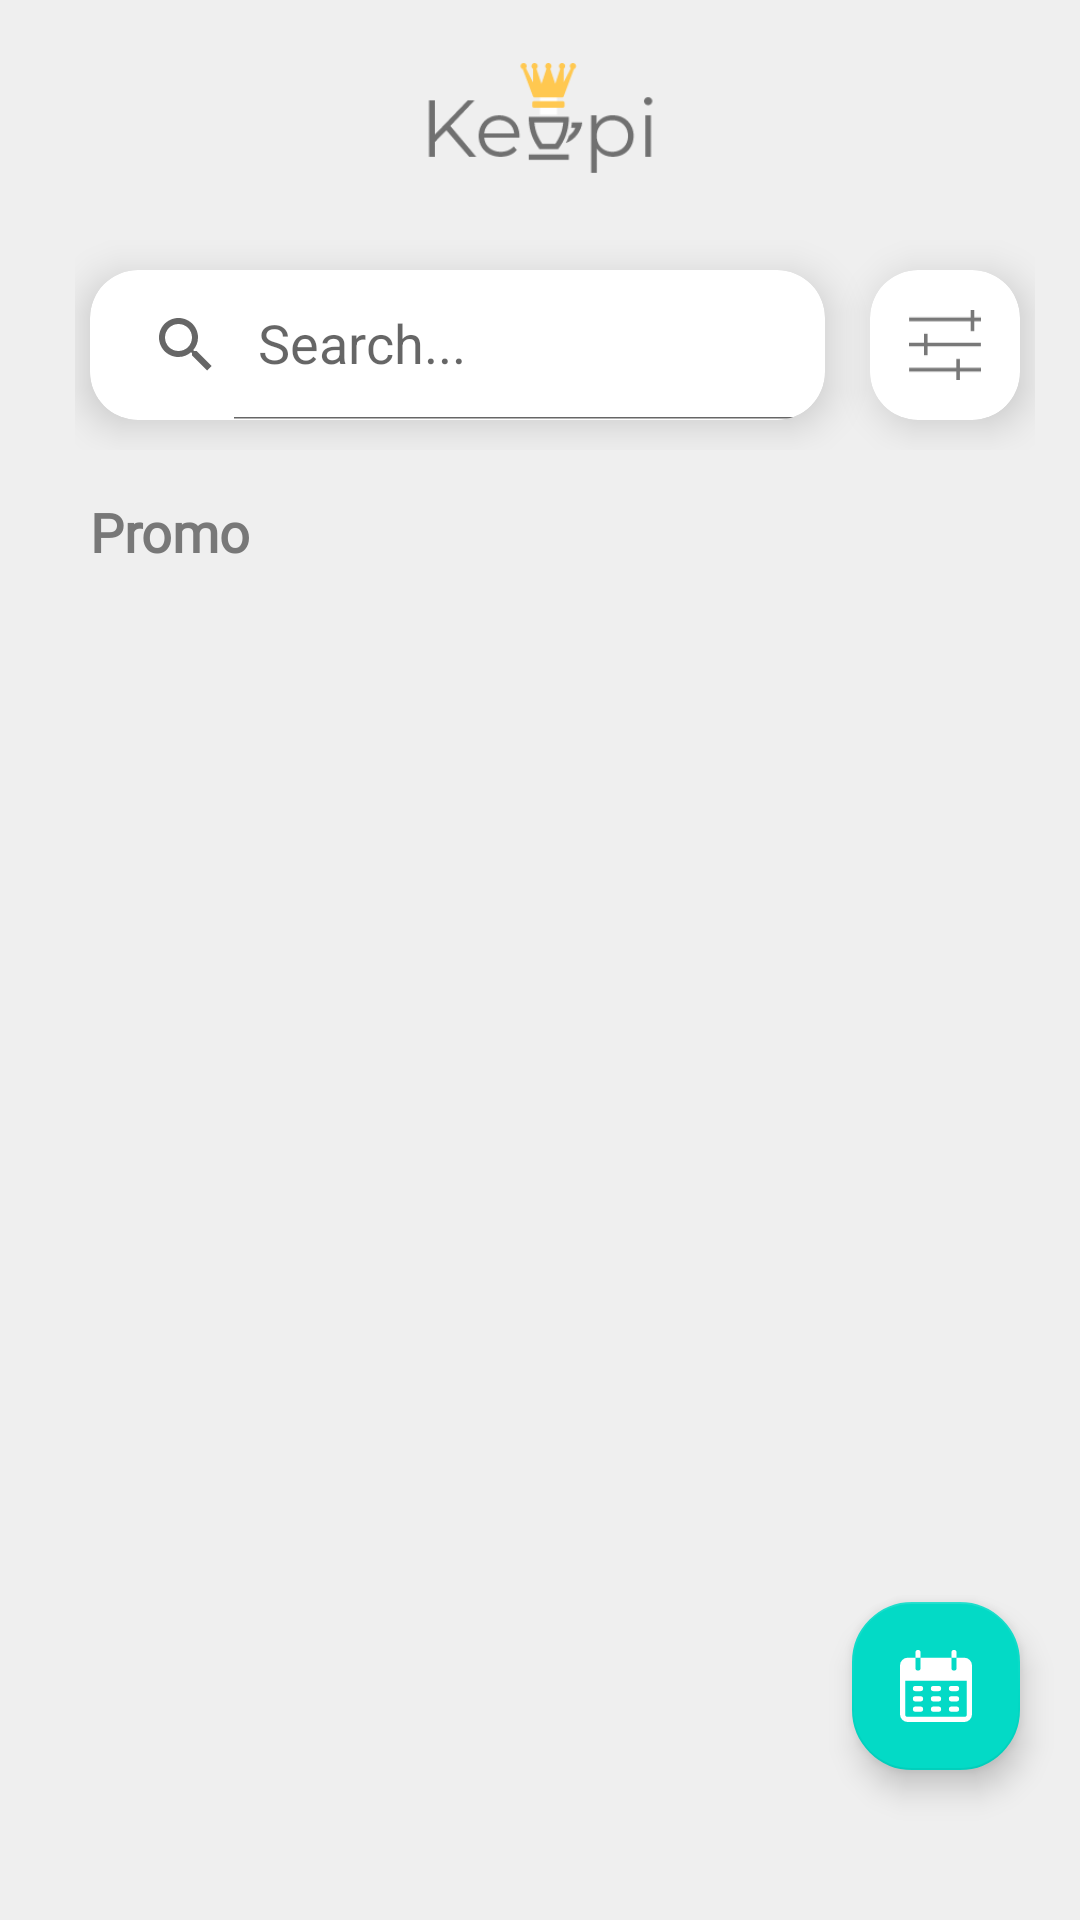

Here is an Android app screen rendered from its layout file. Give the layout XML and the strings, colors and styles it references.
<!-- AndroidManifest.xml: application theme SplashScreenTheme -->
<!-- res/layout/fragment_cafebars.xml -->
<?xml version="1.0" encoding="utf-8"?>
<androidx.coordinatorlayout.widget.CoordinatorLayout xmlns:android="http://schemas.android.com/apk/res/android"
    xmlns:app="http://schemas.android.com/apk/res-auto"
    xmlns:tools="http://schemas.android.com/tools"
    android:layout_width="match_parent"
    android:layout_height="match_parent"
    android:background="@color/gray_background"
    tools:context=".ui.caffebars.CafeBarsFragment">

    <com.google.android.material.appbar.AppBarLayout
        android:id="@+id/appbar"
        android:layout_width="match_parent"
        android:layout_height="wrap_content"
        android:background="#efefef"
        android:fitsSystemWindows="true"
        app:elevation="0dp">

        <androidx.appcompat.widget.Toolbar
            android:layout_width="match_parent"
            android:layout_height="match_parent"
            android:contentInsetStart="0dp"
            android:contentInsetLeft="0dp"
            android:contentInsetEnd="0dp"
            android:contentInsetRight="0dp"
            android:fitsSystemWindows="true"
            app:contentInsetEnd="0dp"
            app:contentInsetLeft="0dp"
            app:contentInsetRight="0dp"
            app:contentInsetStart="0dp"
            app:layout_scrollFlags="scroll">

            <LinearLayout
                android:layout_width="match_parent"
                android:layout_height="match_parent"
                android:fitsSystemWindows="true"
                android:orientation="vertical">

                <androidx.appcompat.widget.Toolbar
                    android:layout_width="match_parent"
                    android:layout_height="wrap_content"
                    android:contentInsetStart="0dp"
                    android:contentInsetLeft="0dp"
                    android:contentInsetEnd="0dp"
                    android:contentInsetRight="0dp"
                    android:fitsSystemWindows="true"
                    app:contentInsetEnd="0dp"
                    app:contentInsetLeft="0dp"
                    app:contentInsetRight="0dp"
                    app:contentInsetStart="0dp">

                    <LinearLayout
                        android:layout_width="match_parent"
                        android:layout_height="match_parent"
                        android:orientation="vertical">

                        <ImageView
                            android:id="@+id/img_view_logo"
                            android:layout_width="80dp"
                            android:layout_height="50dp"
                            android:layout_gravity="center_horizontal"
                            android:layout_marginTop="15dp"
                            android:scaleType="centerInside"
                            android:src="@drawable/logo" />

                        <androidx.constraintlayout.widget.ConstraintLayout
                            android:layout_width="match_parent"
                            android:layout_height="wrap_content"
                            android:layout_marginStart="25dp"
                            android:layout_marginTop="15dp"
                            android:layout_marginEnd="15dp">

                            <com.google.android.material.card.MaterialCardView
                                android:id="@+id/card_view_search"
                                android:layout_width="match_parent"
                                android:layout_height="50dp"
                                android:layout_marginStart="5dp"
                                android:layout_marginTop="10dp"
                                android:layout_marginEnd="70dp"
                                android:layout_marginBottom="10dp"
                                app:cardCornerRadius="16dp"
                                app:cardElevation="8dp"
                                app:layout_constraintBottom_toBottomOf="parent"
                                app:layout_constraintTop_toTopOf="parent">

                                <androidx.appcompat.widget.SearchView
                                    android:id="@+id/search_view_caffe_bars"
                                    android:layout_width="match_parent"
                                    android:layout_height="match_parent"
                                    app:iconifiedByDefault="false"
                                    app:queryHint="Search..." />

                            </com.google.android.material.card.MaterialCardView>

                            <com.google.android.material.card.MaterialCardView
                                android:id="@+id/card_view_filter"
                                android:layout_width="50dp"
                                android:layout_height="50dp"
                                android:layout_marginEnd="5dp"
                                app:cardBackgroundColor="@color/white"
                                app:cardCornerRadius="16dp"
                                app:cardElevation="8dp"
                                app:layout_constraintBottom_toBottomOf="parent"
                                app:layout_constraintEnd_toEndOf="parent"
                                app:layout_constraintTop_toTopOf="parent">

                                <ImageView
                                    android:layout_width="match_parent"
                                    android:layout_height="match_parent"
                                    android:padding="13dp"
                                    android:src="@drawable/ic_filter" />

                            </com.google.android.material.card.MaterialCardView>
                        </androidx.constraintlayout.widget.ConstraintLayout>

                    </LinearLayout>

                </androidx.appcompat.widget.Toolbar>


                <TextView
                    android:id="@+id/textView"
                    android:layout_width="wrap_content"
                    android:layout_height="wrap_content"
                    android:layout_marginStart="30dp"
                    android:layout_marginTop="15dp"
                    android:fontFamily="@font/raleway_semibold"
                    android:text="Promo"
                    android:textColor="@color/gray_text"
                    android:textSize="18sp"
                    android:textStyle="bold"
                    android:visibility="visible" />


                <androidx.recyclerview.widget.RecyclerView
                    android:id="@+id/rec_view_promo_caffes"
                    android:layout_width="wrap_content"
                    android:layout_height="wrap_content"
                    android:layout_marginStart="10dp"
                    android:layout_marginTop="10dp"
                    app:layout_constraintStart_toStartOf="parent"
                    app:layout_constraintTop_toBottomOf="@id/textView" />

            </LinearLayout>

        </androidx.appcompat.widget.Toolbar>

    </com.google.android.material.appbar.AppBarLayout>

    <com.google.android.material.floatingactionbutton.FloatingActionButton
        android:id="@+id/btn_calendar"
        android:layout_width="wrap_content"
        android:layout_height="wrap_content"
        android:layout_gravity="bottom|end"
        android:layout_marginEnd="20dp"
        android:layout_marginBottom="50dp"
        android:contentDescription="Calendar"
        android:src="@drawable/ic_calendar"
        app:shapeAppearanceOverlay="@style/fab_rounded"
        app:tint="@color/white" />

    <LinearLayout
        android:id="@+id/linear_layout_cafe"
        android:layout_width="match_parent"
        android:layout_height="match_parent"
        android:layout_marginTop="10dp"
        android:background="#efefef"
        android:orientation="vertical"
        app:layout_behavior="@string/appbar_scrolling_view_behavior">

        <com.google.android.material.tabs.TabLayout
            android:id="@+id/tab_layout"
            android:layout_width="wrap_content"
            android:layout_height="wrap_content"
            android:layout_marginStart="30dp"
            android:background="#efefef"
            app:tabGravity="fill"
            app:tabMode="scrollable"
            app:tabTextAppearance="@style/TabLayoutTitleText" />

        <androidx.viewpager2.widget.ViewPager2
            android:id="@+id/view_pager"
            android:layout_width="match_parent"
            android:layout_height="match_parent"
            android:layout_marginStart="10dp"
            android:layout_marginTop="5dp"
            android:layout_marginEnd="10dp" />

    </LinearLayout>

</androidx.coordinatorlayout.widget.CoordinatorLayout>
<!-- resources referenced by this layout -->
<resources>
  <color name="gray_background">#efefef</color>
  <color name="gray_text">#787878</color>
  <color name="white">#FFFFFFFF</color>
  <!-- drawable ic_calendar: vector/xml drawable (drawable, 2412 chars, omitted) -->
  <!-- drawable ic_filter (drawable) -->
  <vector xmlns:android="http://schemas.android.com/apk/res/android"
      android:width="20.035dp"
      android:height="19.698dp"
      android:viewportWidth="20.035"
      android:viewportHeight="19.698">
    <path
        android:pathData="M0.035,2.708h20"
        android:strokeWidth="1"
        android:fillColor="@color/gray_text"
        android:strokeColor="@color/gray_text"/>
    <path
        android:pathData="M17.666,0v5.981"
        android:strokeWidth="1"
        android:fillColor="@color/gray_text"
        android:strokeColor="@color/gray_text"/>
    <path
        android:pathData="M0,9.708h20"
        android:strokeWidth="1"
        android:fillColor="@color/gray_text"
        android:strokeColor="@color/gray_text"/>
    <path
        android:pathData="M0.035,16.708h20"
        android:strokeWidth="1"
        android:fillColor="@color/gray_text"
        android:strokeColor="@color/gray_text"/>
    <path
        android:pathData="M4.666,6.718v5.981"
        android:strokeWidth="1"
        android:fillColor="@color/gray_text"
        android:strokeColor="@color/gray_text"/>
    <path
        android:pathData="M13.666,13.718v5.981"
        android:strokeWidth="1"
        android:fillColor="@color/gray_text"
        android:strokeColor="@color/gray_text"/>
  </vector>
  <!-- drawable logo: png bitmap (drawable, 4808 bytes) -->
  <style name="TabLayoutTitleText" parent="Base.Widget.Design.TabLayout">
          <item name="android:textSize">15sp</item>
          <item name="android:textAllCaps">false</item>
      </style>
  <style name="fab_rounded">
          <item name="cornerFamily">rounded</item>
          <item name="cornerSize">35%</item>
      </style>
  <style name="SplashScreenTheme" parent="Theme.MaterialComponents.Light.NoActionBar">
          <item name="android:windowBackground">@drawable/splash_screen</item>
          <item name="android:statusBarColor">#EFEFEF</item>
      </style>
  <!-- drawable splash_screen (drawable) -->
  <?xml version="1.0" encoding="utf-8"?>
  <layer-list xmlns:android="http://schemas.android.com/apk/res/android"
      xmlns:app="http://schemas.android.com/apk/res-auto">
  
      <item android:drawable="@drawable/splash_screen_background"/>
      <item android:gravity="center">
          <bitmap
              android:src="@drawable/splash_screen_image"/>
      </item>
  
  
  </layer-list>
  <!-- drawable splash_screen_background (drawable) -->
  <?xml version="1.0" encoding="utf-8"?>
  <shape xmlns:android="http://schemas.android.com/apk/res/android"
      android:shape="rectangle">
  
      <solid android:color="@color/gray_background"/>
  </shape>
  <!-- drawable splash_screen_image: png bitmap (drawable, 11227 bytes) -->
</resources>
